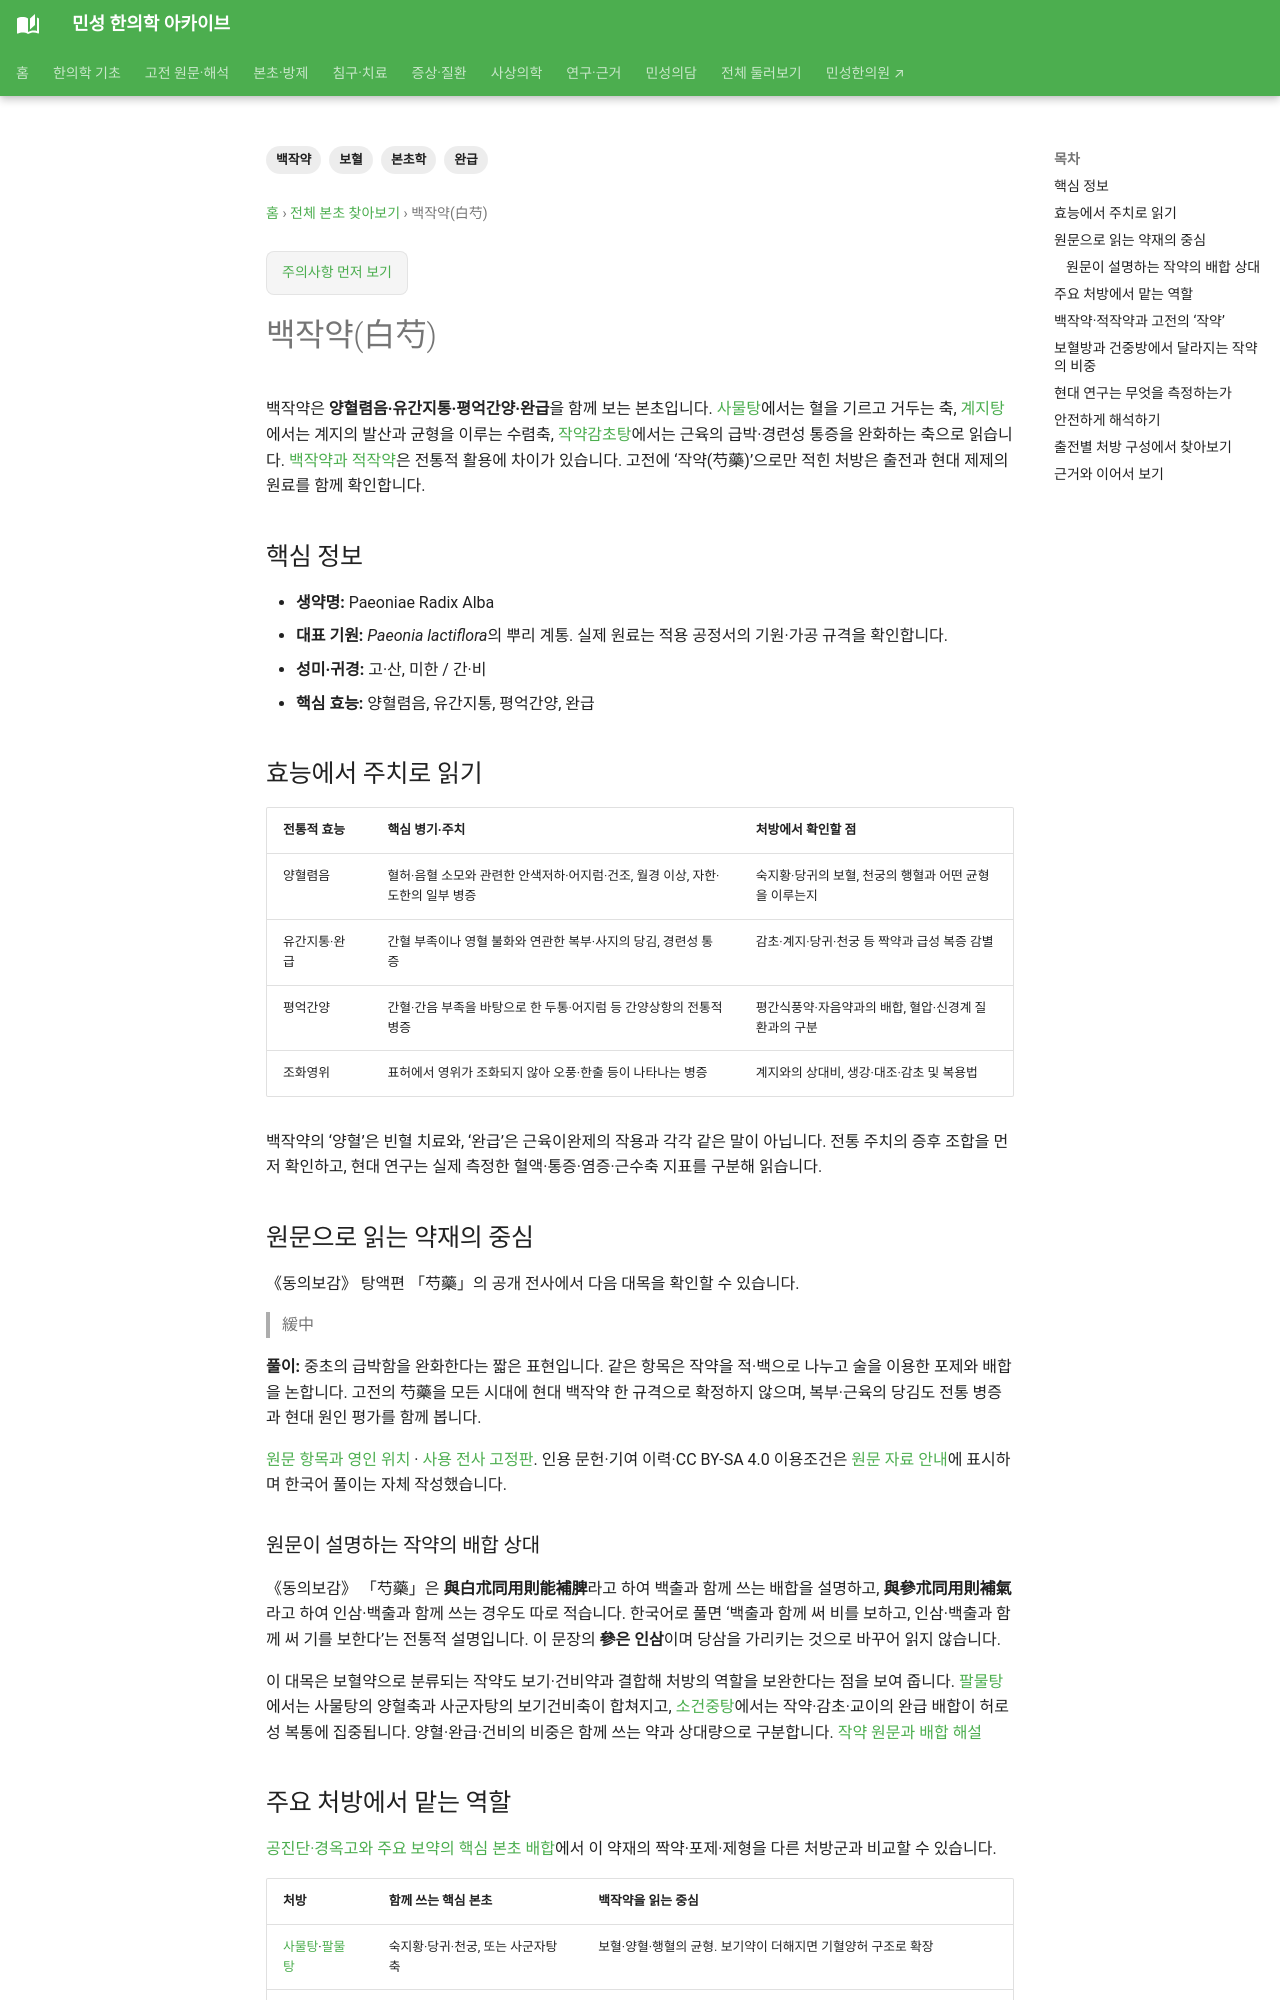

repository: joowon1111/minseong-korean-medicine-wiki · page: herbs/white-peony/index.html · generator: mkdocs

---
title: 백작약(白芍)
search_title: "백작약(白芍) | 적작약과 차이, 효능과 처방 배합"
search_primary_queries: ["작약", "芍藥", "백작약", "백 작약", "白芍", "白芍藥"]
description: 백작약의 양혈렴음·유간지통·평억간양·완급 효능과 주치, 적작약과의 차이, 포제, 사물탕·계지탕·작약감초탕 등에서의 역할 및 현대 연구를 정리합니다.
tags: [본초학, 백작약, 보혈, 완급]
status: 검토완료
last_reviewed: 2026-10-23
---
# 백작약(白芍)

백작약은 **양혈렴음·유간지통·평억간양·완급**을 함께 보는 본초입니다. [사물탕](../formulas/siwu-tang.md)에서는 혈을 기르고 거두는 축, [계지탕](../formulas/guizhi-tang.md)에서는 계지의 발산과 균형을 이루는 수렴축, [작약감초탕](../formulas/shaoyao-gancao-tang.md)에서는 근육의 급박·경련성 통증을 완화하는 축으로 읽습니다. [백작약과 적작약](#processing)은 전통적 활용에 차이가 있습니다. 고전에 ‘작약(芍藥)’으로만 적힌 처방은 출전과 현대 제제의 원료를 함께 확인합니다.

## 핵심 정보

- **생약명:** Paeoniae Radix Alba
- **대표 기원:** *Paeonia lactiflora*의 뿌리 계통. 실제 원료는 적용 공정서의 기원·가공 규격을 확인합니다.
- **성미·귀경:** 고·산, 미한 / 간·비
- **핵심 효능:** 양혈렴음, 유간지통, 평억간양, 완급

## 효능에서 주치로 읽기

| 전통적 효능 | 핵심 병기·주치 | 처방에서 확인할 점 |
|---|---|---|
| 양혈렴음 | 혈허·음혈 소모와 관련한 안색저하·어지럼·건조, 월경 이상, 자한·도한의 일부 병증 | 숙지황·당귀의 보혈, 천궁의 행혈과 어떤 균형을 이루는지 |
| 유간지통·완급 | 간혈 부족이나 영혈 불화와 연관한 복부·사지의 당김, 경련성 통증 | 감초·계지·당귀·천궁 등 짝약과 급성 복증 감별 |
| 평억간양 | 간혈·간음 부족을 바탕으로 한 두통·어지럼 등 간양상항의 전통적 병증 | 평간식풍약·자음약과의 배합, 혈압·신경계 질환과의 구분 |
| 조화영위 | 표허에서 영위가 조화되지 않아 오풍·한출 등이 나타나는 병증 | 계지와의 상대비, 생강·대조·감초 및 복용법 |

백작약의 ‘양혈’은 빈혈 치료와, ‘완급’은 근육이완제의 작용과 각각 같은 말이 아닙니다. 전통 주치의 증후 조합을 먼저 확인하고, 현대 연구는 실제 측정한 혈액·통증·염증·근수축 지표를 구분해 읽습니다.
